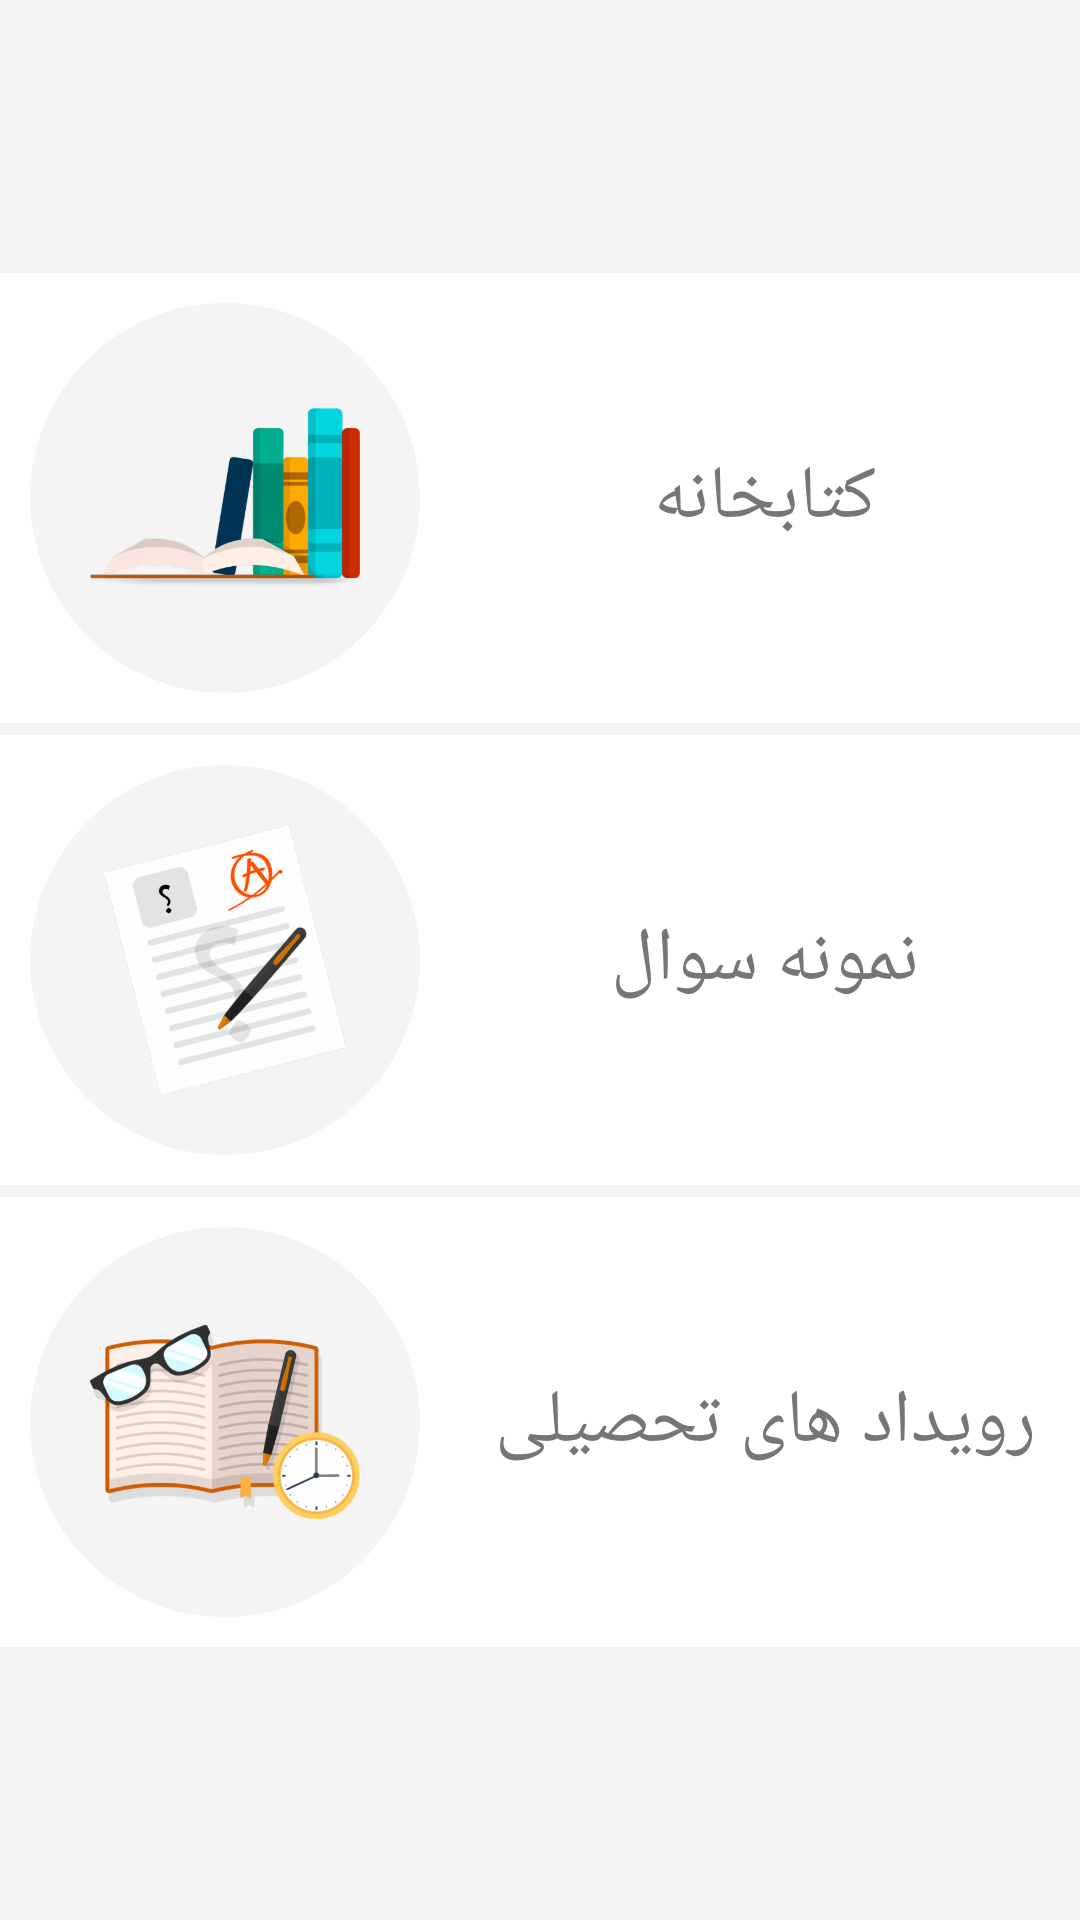

Reconstruct the res/layout file that produces this screen, plus the resources it refers to.
<!-- AndroidManifest.xml: application theme AppTheme -->
<!-- res/layout/content_home.xml -->
<?xml version="1.0" encoding="utf-8"?>
<LinearLayout xmlns:android="http://schemas.android.com/apk/res/android"
    xmlns:app="http://schemas.android.com/apk/res-auto"
    xmlns:tools="http://schemas.android.com/tools"
    android:layout_width="match_parent"
    android:layout_height="match_parent"
    xmlns:custom="http://schemas.android.com/apk/res-auto"
    android:orientation="vertical"
    app:layout_behavior="@string/appbar_scrolling_view_behavior"
    tools:context="ir.madresse.UI.Home"
    tools:showIn="@layout/app_bar_home"

    android:gravity="center"
    android:background="#f4f4f4">


    <LinearLayout
        android:layout_width="match_parent"
        android:layout_height="150dp"
        android:layout_marginBottom="2dp"
        android:layout_marginTop="2dp"
        android:background="#fff"
        android:orientation="horizontal">

        <LinearLayout
            android:layout_width="130dp"
            android:layout_height="130dp"
            android:layout_gravity="center"
            android:layout_margin="10dp"
            android:background="@drawable/circle_home_page"
            android:orientation="vertical">

            <ImageView
                android:id="@+id/Home_Img_Library"
                android:layout_width="match_parent"
                android:layout_height="match_parent"
                android:layout_margin="20dp"
                custom:srcCompat="@drawable/library"
                tools:ignore="ContentDescription" />
        </LinearLayout>

        <LinearLayout
            android:layout_width="match_parent"
            android:layout_height="match_parent"
            android:elevation="2dp"
            android:orientation="vertical"
            android:gravity="center"
            tools:ignore="UnusedAttribute">

            <TextView
                android:id="@+id/Home_Txt_Library"
                style="@style/Txt"
                android:layout_width="match_parent"
                android:layout_height="match_parent"
                android:text="کتابخانه"
                android:textColor="#767676"
                tools:ignore="HardcodedText" />
        </LinearLayout>
    </LinearLayout>

    <LinearLayout
        android:layout_width="match_parent"
        android:layout_height="150dp"
        android:layout_marginBottom="2dp"
        android:layout_marginTop="2dp"
        android:background="#fff"
        android:orientation="horizontal">

        <LinearLayout
            android:layout_width="130dp"
            android:layout_height="130dp"
            android:layout_gravity="center"
            android:layout_margin="10dp"
            android:background="@drawable/circle_home_page"
            android:orientation="vertical">

            <ImageView
                android:id="@+id/Home_Img_SampleQuestion"
                android:layout_width="match_parent"
                android:layout_height="match_parent"
                android:layout_margin="20dp"
                custom:srcCompat="@drawable/sample_questions"
                tools:ignore="ContentDescription" />
        </LinearLayout>

        <LinearLayout
            android:layout_width="match_parent"
            android:layout_height="match_parent"
            android:elevation="2dp"
            android:orientation="vertical"
            android:gravity="center"
            tools:ignore="UnusedAttribute">

            <TextView
                android:id="@+id/Home_Txt_SampleQuestion"
                style="@style/Txt"
                android:layout_width="match_parent"
                android:layout_height="match_parent"
                android:text="نمونه سوال"
                android:textColor="#767676"
                tools:ignore="HardcodedText" />
        </LinearLayout>
    </LinearLayout>

    <LinearLayout
        android:layout_width="match_parent"
        android:layout_height="150dp"
        android:background="#fff"
        android:orientation="horizontal"
        android:layout_marginTop="2dp"
        android:layout_marginBottom="2dp">

        <LinearLayout
            android:layout_width="130dp"
            android:layout_height="130dp"
            android:layout_gravity="center"
            android:background="@drawable/circle_home_page"
            android:orientation="vertical"
            android:layout_margin="10dp"
            >

            <ImageView
                android:id="@+id/Home_Img_EducationEvents"
                android:layout_width="match_parent"
                android:layout_height="match_parent"
                android:layout_margin="20dp"
                custom:srcCompat="@drawable/education_events"
                tools:ignore="ContentDescription" />
        </LinearLayout>

        <LinearLayout
            android:layout_width="match_parent"
            android:layout_height="match_parent"
            android:elevation="2dp"
            android:orientation="vertical"
            android:gravity="center"
            tools:ignore="UnusedAttribute">

            <TextView
                android:id="@+id/Home_Txt_EducationEvents"
                style="@style/Txt"
                android:layout_width="match_parent"
                android:layout_height="match_parent"
                android:text="رویداد های تحصیلی"
                android:textColor="#767676"
                tools:ignore="HardcodedText" />
        </LinearLayout>
    </LinearLayout>

</LinearLayout>
<!-- res/layout/app_bar_home.xml (included above) -->
<?xml version="1.0" encoding="utf-8"?>
<android.support.design.widget.CoordinatorLayout xmlns:android="http://schemas.android.com/apk/res/android"
    xmlns:app="http://schemas.android.com/apk/res-auto"
    xmlns:tools="http://schemas.android.com/tools"
    android:layout_width="match_parent"
    android:layout_height="match_parent"
    tools:context="ir.madresse.UI.Home">

    <android.support.design.widget.AppBarLayout
        android:layout_width="match_parent"
        android:layout_height="wrap_content"
        android:theme="@style/AppTheme.AppBarOverlay">

        <android.support.v7.widget.Toolbar
            android:layout_width="match_parent"
            android:id="@+id/home_toolbar"
            android:layout_height="?attr/actionBarSize"
            android:background="?attr/colorPrimary"
            app:popupTheme="@style/AppTheme.PopupOverlay" />

    </android.support.design.widget.AppBarLayout>

    <include layout="@layout/content_home" />

    
        
        
        
        
        
        

</android.support.design.widget.CoordinatorLayout>
<!-- resources referenced by this layout -->
<resources>
  <!-- drawable circle_home_page (drawable) -->
  <?xml version="1.0" encoding="utf-8"?>
  <shape
      xmlns:android="http://schemas.android.com/apk/res/android"
      android:shape="oval">
  
      <solid
          android:color="#f4f4f4"/>
  
      <size
          android:width="120dp"
          android:height="120dp"/>
  </shape>
  <!-- drawable education_events: png bitmap (drawable-hdpi, 31628 bytes) -->
  <!-- drawable library: png bitmap (drawable-hdpi, 14458 bytes) -->
  <!-- drawable sample_questions: png bitmap (drawable-hdpi, 17707 bytes) -->
  <style name="AppTheme.AppBarOverlay" parent="ThemeOverlay.AppCompat.Dark.ActionBar" />
  <style name="AppTheme.PopupOverlay" parent="ThemeOverlay.AppCompat.Light" />
  <style name="Txt" parent="@android:style/Widget.TextView">
          <item name="android:textColor">#000</item>
          <item name="android:textSize">25sp</item>
          <item name="android:gravity">center</item>
      </style>
  <style name="AppTheme" parent="Theme.AppCompat.Light.DarkActionBar">
          
          <item name="colorPrimary">@color/colorPrimary</item>
          <item name="colorPrimaryDark">@color/colorPrimaryDark</item>
          <item name="colorAccent">@color/colorAccent</item>
  
      </style>
  <color name="colorPrimary">#03a9f5</color>
  <color name="colorPrimaryDark">#039BE5</color>
  <color name="colorAccent">#03a9f5</color>
</resources>
